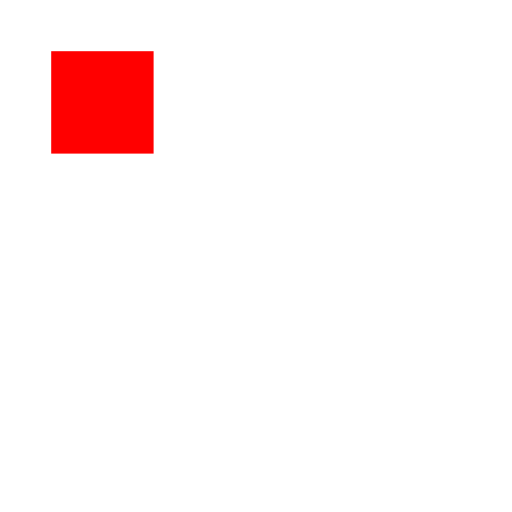
t = 0.00 s
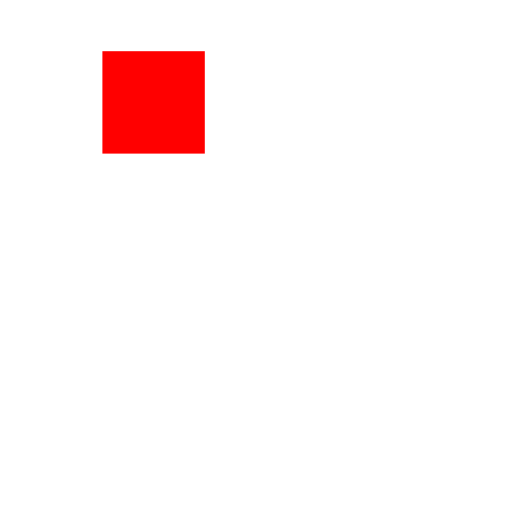
t = 0.25 s
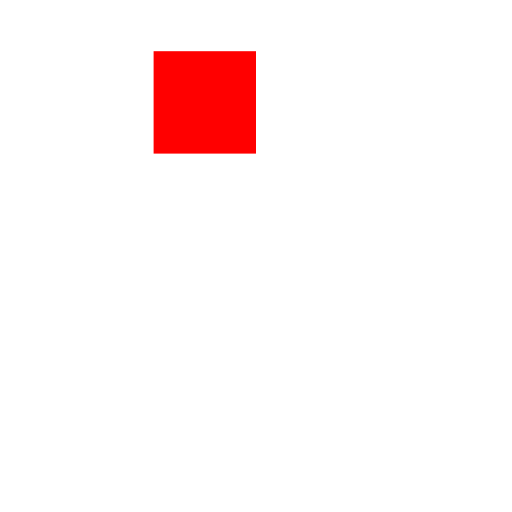
t = 0.50 s
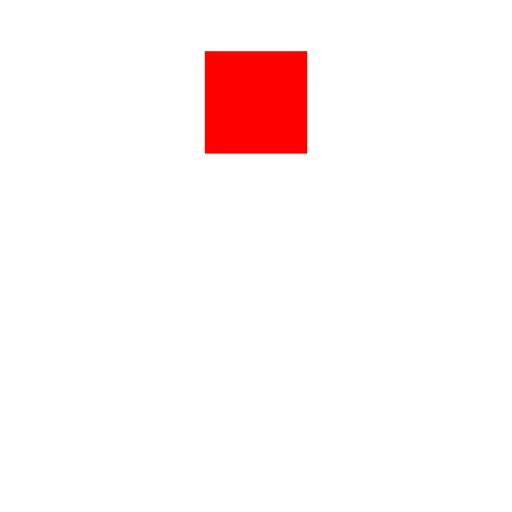
t = 0.75 s
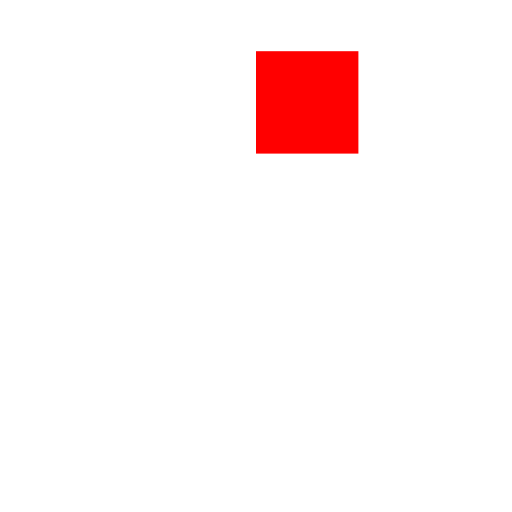
t = 1.00 s

The animated SVG that drew these frames (rendered in a browser with its animation timeline set to each time). Animation: 1 SMIL element (animate=1); one cycle of 1.00 s.

<svg xmlns="http://www.w3.org/2000/svg" width="100" height="100" viewBox="0 0 100 100">
  <rect id="r" x="10" y="10" width="20" height="20" fill="red">
    <animate attributeName="x" by="40" dur="1s" fill="freeze"/>
  </rect>
</svg>
